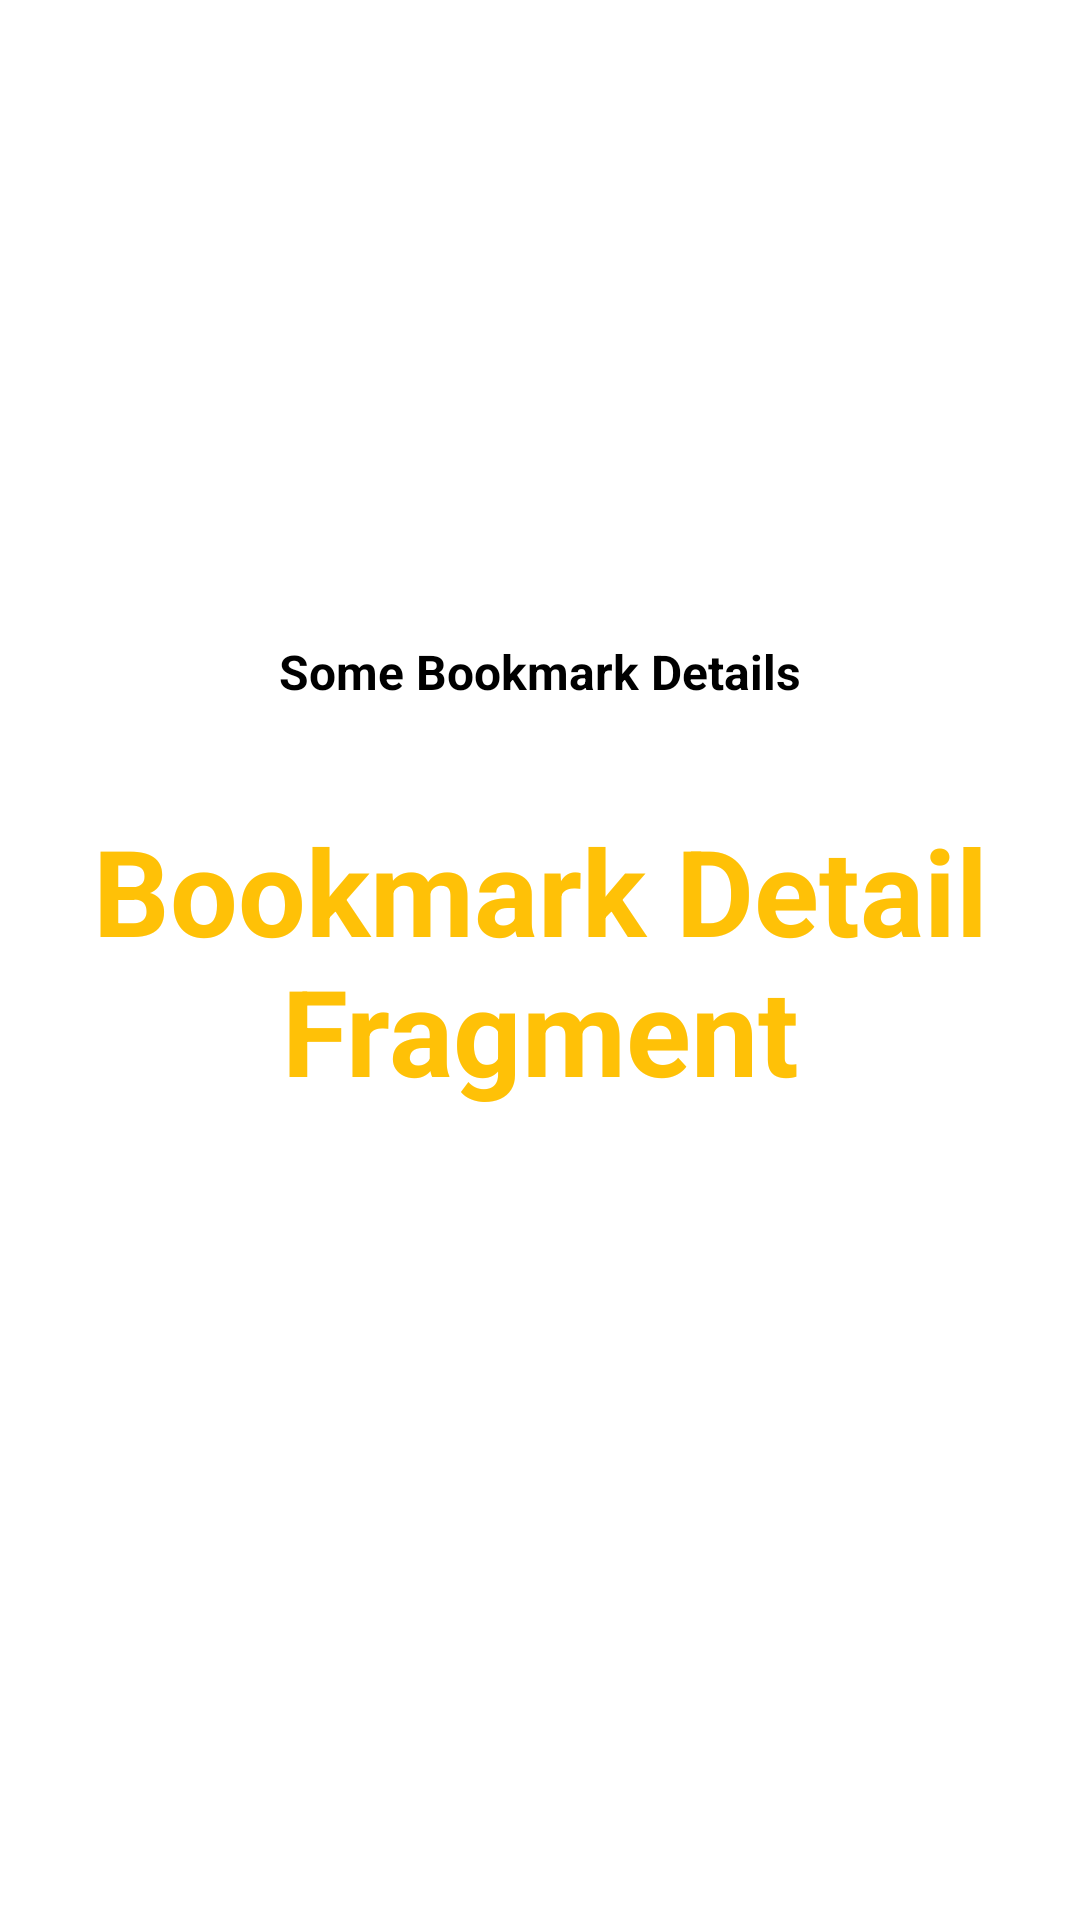

The Android layout XML behind this screen, and the referenced resources:
<!-- AndroidManifest.xml: application theme AppTheme -->
<!-- res/layout/fragment_bookmark_detail.xml -->
<?xml version="1.0" encoding="utf-8"?>
<androidx.constraintlayout.widget.ConstraintLayout
    xmlns:android="http://schemas.android.com/apk/res/android"
    xmlns:app="http://schemas.android.com/apk/res-auto"
    xmlns:tools="http://schemas.android.com/tools"
    android:id="@+id/title_constraint"
    android:layout_width="match_parent"
    android:layout_height="match_parent"
    android:background="#ffffff"
    tools:context=".ui.bookmark.BookmarkDetailFragment" >


    <ImageView
        android:id="@+id/imageView3"
        android:layout_width="86dp"
        android:layout_height="86dp"
        android:background="@drawable/icon_account"
        app:layout_constraintBottom_toTopOf="@+id/textView"
        app:layout_constraintEnd_toEndOf="parent"
        app:layout_constraintStart_toStartOf="parent"
        app:layout_constraintTop_toTopOf="parent"
        tools:ignore="VectorDrawableCompat" />

    <TextView
        android:layout_width="0dp"
        android:layout_height="40dp"
        android:gravity="center"
        android:text="Some Bookmark Details"
        android:textAlignment="center"
        android:textColor="@color/blackBG"
        android:textSize="16sp"
        android:textStyle="bold"
        app:layout_constraintBottom_toTopOf="@+id/textView"
        app:layout_constraintEnd_toEndOf="parent"
        app:layout_constraintStart_toStartOf="parent"
        app:layout_constraintTop_toBottomOf="@+id/imageView3" />

    <TextView
        android:id="@+id/textView"
        android:layout_width="wrap_content"
        android:layout_height="wrap_content"
        android:gravity="center"
        android:text="Bookmark Detail Fragment"
        android:textAlignment="center"
        android:textAllCaps="false"
        android:textColor="@color/amber500"
        android:textSize="40sp"
        android:textStyle="bold"
        app:layout_constraintBottom_toBottomOf="parent"
        app:layout_constraintEnd_toEndOf="parent"
        app:layout_constraintStart_toStartOf="parent"
        app:layout_constraintTop_toTopOf="parent" />


</androidx.constraintlayout.widget.ConstraintLayout>
<!-- resources referenced by this layout -->
<resources>
  <color name="amber500">#FFC107</color>
  <color name="blackBG">#000000</color>
  <style name="AppTheme" parent="Theme.AppCompat.Light.DarkActionBar">
          
          <item name="colorPrimary">@color/colorPrimary</item>
          <item name="colorPrimaryDark">@color/colorPrimaryDark</item>
          <item name="colorAccent">@color/colorAccent</item>
      </style>
  <color name="colorPrimary">#FF0000</color>
  <color name="colorPrimaryDark">#333f48</color>
  <color name="colorAccent">#666366</color>
</resources>
